The GitHub repository Tanmxy88/Rare-plant-species-Identification contains a labelled image folder "dataset" with 16 categories: Shotomuli plant, agnishikha plant, anantamul plant, apang plant, ayapan plant, bamonhati plant, basok plant, betal plant, chapalish plant, gainura plant, kalochitra plant, kalodhutura plant, kalomegh plant, punarnava plant, ramtulsi plant, sarpaghandha plant. Examples follow, each with its label.

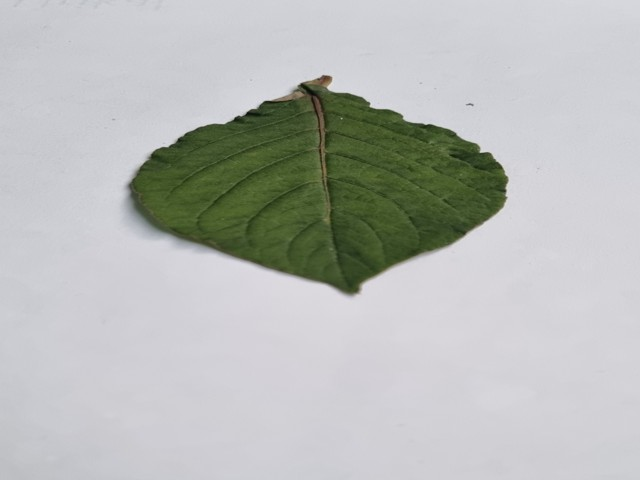
Label: apang plant

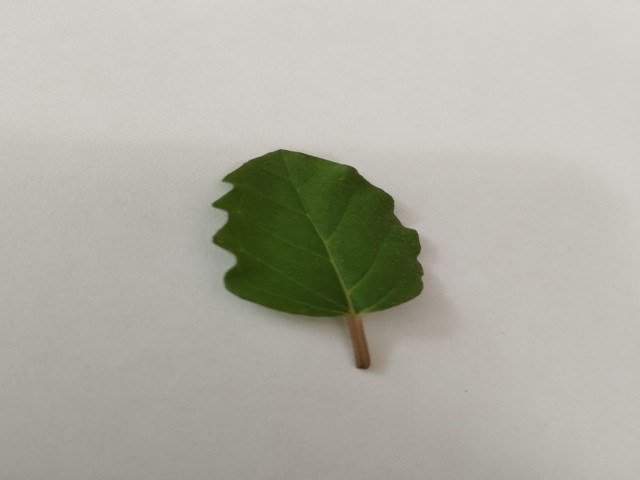
Label: punarnava plant

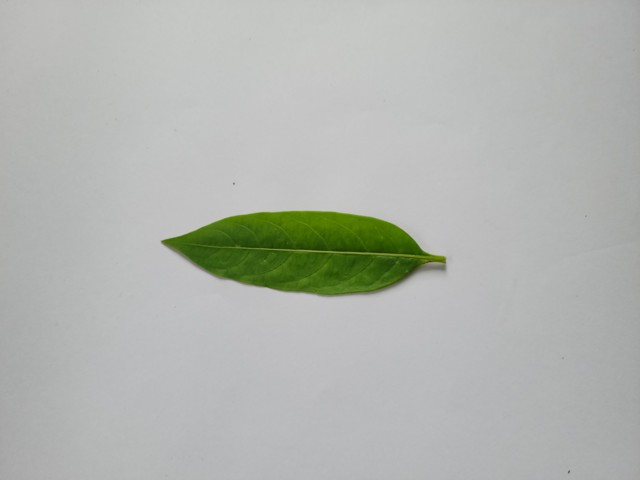
Label: sarpaghandha plant

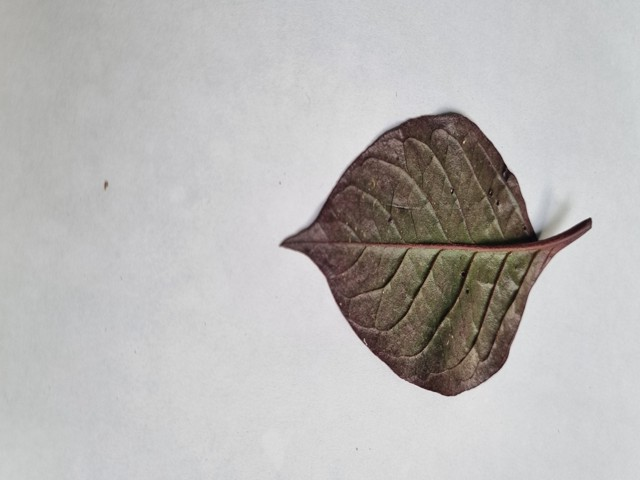
Label: kalochitra plant

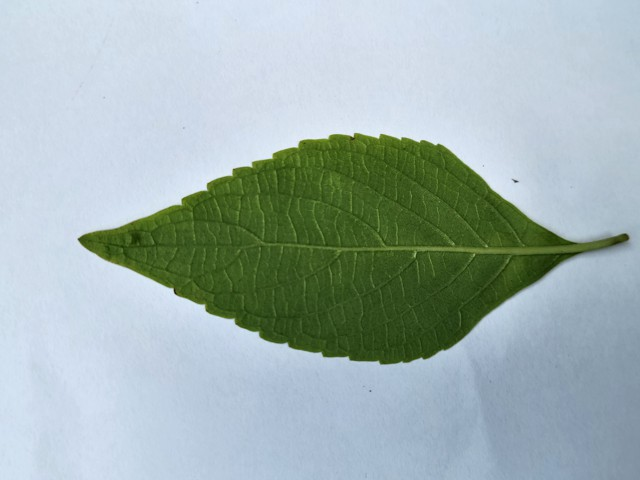
Label: ramtulsi plant

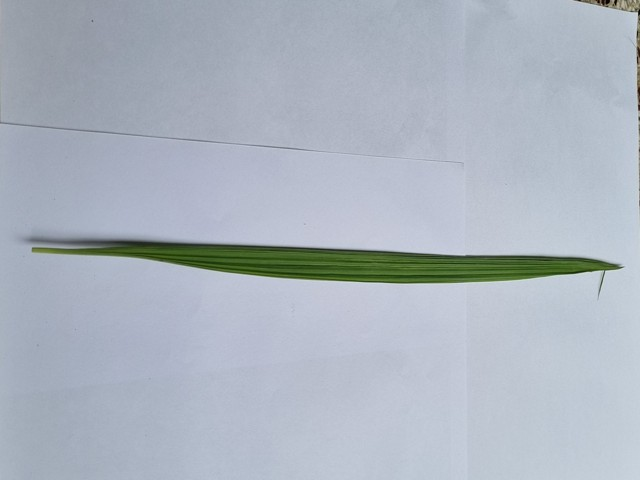
Label: betal plant
